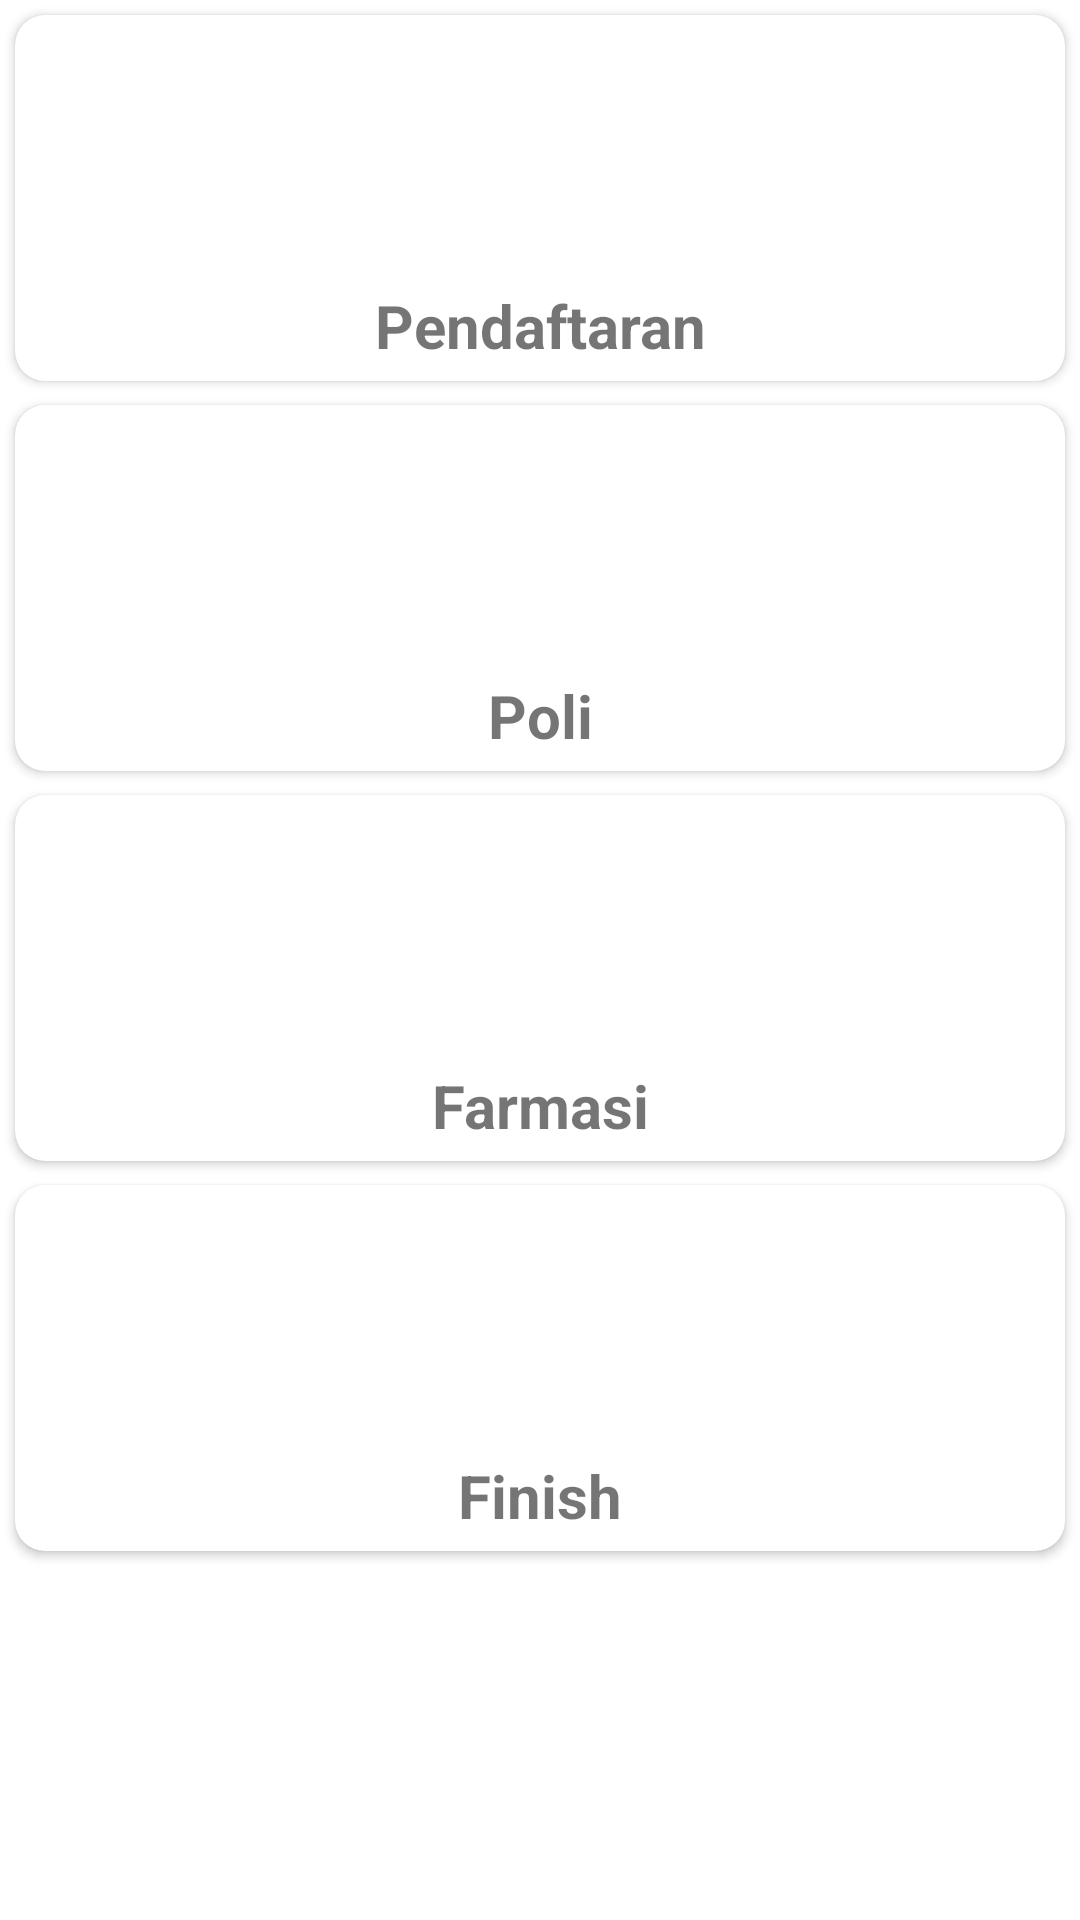

Layout XML and referenced resources for this Android screen:
<!-- AndroidManifest.xml: application theme Theme.ProjectTugas -->
<!-- res/layout/activity_main.xml -->
<?xml version="1.0" encoding="utf-8"?>
<androidx.constraintlayout.widget.ConstraintLayout xmlns:android="http://schemas.android.com/apk/res/android"
    xmlns:app="http://schemas.android.com/apk/res-auto"
    xmlns:tools="http://schemas.android.com/tools"
    android:layout_width="match_parent"
    android:layout_height="match_parent"
    tools:context=".MainActivity">


    <com.google.android.material.card.MaterialCardView
        android:layout_width="match_parent"
        android:layout_height="wrap_content"
        app:cardElevation="2dp"
        android:id="@+id/card_register"
        android:layout_margin="5dp"
        app:cardCornerRadius="10dp"
        app:layout_constraintEnd_toEndOf="parent"
        app:layout_constraintTop_toTopOf="parent"
        app:layout_constraintStart_toStartOf="parent">

        <LinearLayout
            android:layout_width="match_parent"
            android:layout_height="wrap_content"
            android:orientation="vertical">


            <ImageView
                android:contentDescription="Gambar Pendaftaran"
                android:layout_width="80dp"
                android:layout_height="80dp"
                android:layout_margin="5dp"
                android:layout_gravity="center"
                android:src="@drawable/ic_baseline_list_alt_24"
                />

            <com.google.android.material.textview.MaterialTextView
                android:layout_width="match_parent"
                android:layout_height="wrap_content"
                android:text="Pendaftaran"
                android:textAlignment="center"
                android:textStyle="bold"
                android:textSize="20sp"
                android:layout_marginBottom="5dp"
                />

        </LinearLayout>



    </com.google.android.material.card.MaterialCardView>

    <com.google.android.material.card.MaterialCardView
        android:layout_width="match_parent"
        android:layout_height="wrap_content"
        app:cardElevation="2dp"
        android:layout_marginStart="5dp"
        android:layout_marginEnd="5dp"
        android:layout_marginTop="8dp"
        android:id="@+id/card_poli"
        app:cardCornerRadius="10dp"
        app:layout_constraintEnd_toEndOf="parent"
        app:layout_constraintTop_toBottomOf="@id/card_register"
        app:layout_constraintStart_toStartOf="parent">

        <LinearLayout
            android:layout_width="match_parent"
            android:layout_height="wrap_content"
            android:orientation="vertical">


            <ImageView
                android:contentDescription="Gambar Poli"
                android:layout_width="80dp"
                android:layout_height="80dp"
                android:layout_margin="5dp"
                android:layout_gravity="center"
                android:src="@drawable/ic_baseline_list_alt_24"
                />

            <com.google.android.material.textview.MaterialTextView
                android:layout_width="match_parent"
                android:layout_height="wrap_content"
                android:text="Poli"
                android:textAlignment="center"
                android:textStyle="bold"
                android:textSize="20sp"
                android:layout_marginBottom="5dp"
                />

        </LinearLayout>



    </com.google.android.material.card.MaterialCardView>

    <com.google.android.material.card.MaterialCardView
        android:layout_width="match_parent"
        android:layout_height="wrap_content"
        app:cardElevation="2dp"
        android:layout_marginStart="5dp"
        android:layout_marginEnd="5dp"
        android:layout_marginTop="8dp"
        android:id="@+id/card_farmasi"
        app:cardCornerRadius="10dp"
        app:layout_constraintEnd_toEndOf="parent"
        app:layout_constraintTop_toBottomOf="@id/card_poli"
        app:layout_constraintStart_toStartOf="parent">

        <LinearLayout
            android:layout_width="match_parent"
            android:layout_height="wrap_content"
            android:orientation="vertical">


            <ImageView
                android:contentDescription="Gambar Farmasi"
                android:layout_width="80dp"
                android:layout_height="80dp"
                android:layout_margin="5dp"
                android:layout_gravity="center"
                android:src="@drawable/ic_baseline_list_alt_24"
                />

            <com.google.android.material.textview.MaterialTextView
                android:layout_width="match_parent"
                android:layout_height="wrap_content"
                android:text="Farmasi"
                android:textAlignment="center"
                android:textStyle="bold"
                android:textSize="20sp"
                android:layout_marginBottom="5dp"
                />

        </LinearLayout>





    </com.google.android.material.card.MaterialCardView>

    <com.google.android.material.card.MaterialCardView
        android:layout_width="match_parent"
        android:layout_height="wrap_content"
        app:cardElevation="2dp"
        android:layout_marginStart="5dp"
        android:layout_marginEnd="5dp"
        android:layout_marginTop="8dp"
        android:id="@+id/card_finish"
        app:cardCornerRadius="10dp"
        app:layout_constraintEnd_toEndOf="parent"
        app:layout_constraintTop_toBottomOf="@id/card_farmasi"
        app:layout_constraintStart_toStartOf="parent">

        <LinearLayout
            android:layout_width="match_parent"
            android:layout_height="wrap_content"
            android:orientation="vertical">


            <ImageView
                android:contentDescription="Gambar Farmasi"
                android:layout_width="80dp"
                android:layout_height="80dp"
                android:layout_margin="5dp"
                android:layout_gravity="center"
                android:src="@drawable/ic_baseline_list_alt_24"
                />

            <com.google.android.material.textview.MaterialTextView
                android:layout_width="match_parent"
                android:layout_height="wrap_content"
                android:text="Finish"
                android:textAlignment="center"
                android:textStyle="bold"
                android:textSize="20sp"
                android:layout_marginBottom="5dp"
                />

        </LinearLayout>





    </com.google.android.material.card.MaterialCardView>


</androidx.constraintlayout.widget.ConstraintLayout>
<!-- resources referenced by this layout -->
<resources>
  <style name="Theme.ProjectTugas" parent="Theme.MaterialComponents.DayNight.DarkActionBar">
          
          <item name="colorPrimary">@color/purple_500</item>
          <item name="colorPrimaryVariant">@color/purple_700</item>
          <item name="colorOnPrimary">@color/white</item>
          
          <item name="colorSecondary">@color/teal_200</item>
          <item name="colorSecondaryVariant">@color/teal_700</item>
          <item name="colorOnSecondary">@color/black</item>
          
          <item name="android:statusBarColor" tools:targetApi="l">?attr/colorPrimaryVariant</item>
          
      </style>
  <!-- not gathered from this repository: default colours our renderer supplied (Android Studio template values) -->
  <color name="purple_500">#FF6200EE</color>
  <color name="purple_700">#FF3700B3</color>
  <color name="teal_200">#FF03DAC5</color>
  <color name="teal_700">#FF018786</color>
  <color name="black">#FF000000</color>
  <color name="white">#FFFFFFFF</color>
</resources>
